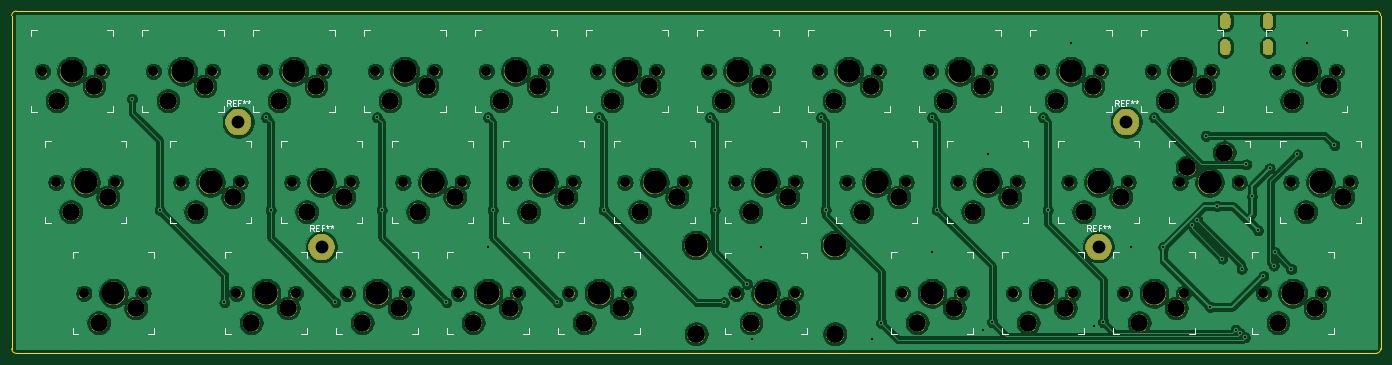
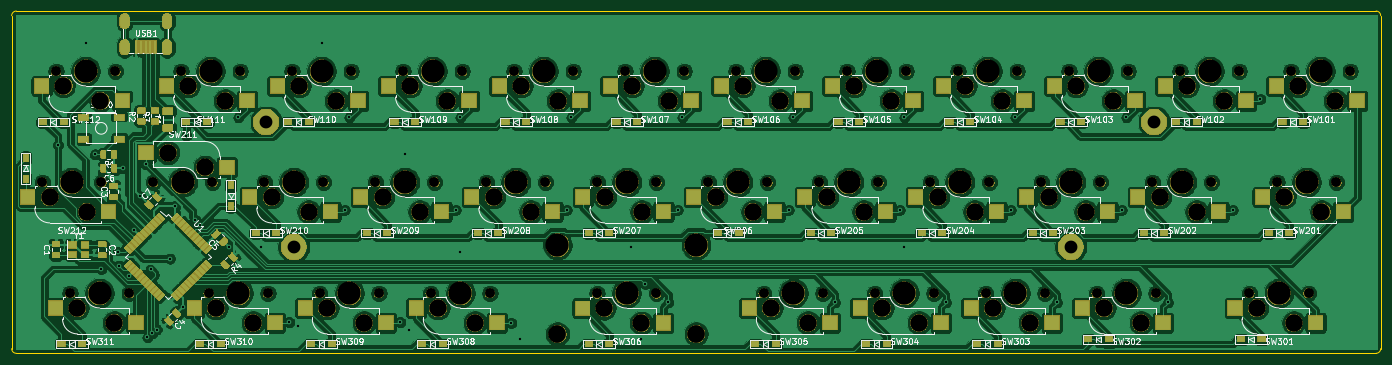
Circuit board: 10 layer files. Board 234.9 x 58.7 mm.
- bottom_copper: alpha34-B_Cu.gbl (640452 bytes)
- bottom_mask: alpha34-B_Mask.gbs (268996 bytes)
- paste: alpha34-B_Paste.gbp (57726 bytes)
- bottom_silk: alpha34-B_SilkS.gbo (167679 bytes)
- outline: alpha34-Edge_Cuts.gm1 (978 bytes)
- top_copper: alpha34-F_Cu.gtl (355198 bytes)
- top_mask: alpha34-F_Mask.gts (211206 bytes)
- paste: alpha34-F_Paste.gtp (497 bytes)
- top_silk: alpha34-F_SilkS.gto (23463 bytes)
- drill: alpha34.drl (3938 bytes)

=== bottom_copper: alpha34-B_Cu.gbl (640452 bytes, source omitted) ===
=== bottom_mask: alpha34-B_Mask.gbs (268996 bytes, source omitted) ===
=== paste: alpha34-B_Paste.gbp (57726 bytes, source omitted) ===
=== bottom_silk: alpha34-B_SilkS.gbo (167679 bytes, source omitted) ===
=== outline: alpha34-Edge_Cuts.gm1 ===
G04 #@! TF.GenerationSoftware,KiCad,Pcbnew,5.1.4+dfsg1-1*
G04 #@! TF.CreationDate,2020-03-31T10:31:59+02:00*
G04 #@! TF.ProjectId,alpha34,616c7068-6133-4342-9e6b-696361645f70,rev?*
G04 #@! TF.SameCoordinates,Original*
G04 #@! TF.FileFunction,Profile,NP*
%FSLAX46Y46*%
G04 Gerber Fmt 4.6, Leading zero omitted, Abs format (unit mm)*
G04 Created by KiCad (PCBNEW 5.1.4+dfsg1-1) date 2020-03-31 10:31:59*
%MOMM*%
%LPD*%
G04 APERTURE LIST*
%ADD10C,0.050000*%
G04 APERTURE END LIST*
D10*
X31750000Y-69056250D02*
X31750000Y-126206250D01*
X265906250Y-68262500D02*
X32543750Y-68262500D01*
X32543750Y-127000000D02*
X265906250Y-127000000D01*
X32543750Y-127000000D02*
G75*
G02X31750000Y-126206250I0J793750D01*
G01*
X31750000Y-69056250D02*
G75*
G02X32543750Y-68262500I793750J0D01*
G01*
X265906250Y-68262500D02*
G75*
G02X266700000Y-69056250I0J-793750D01*
G01*
X266700000Y-126206250D02*
G75*
G02X265906250Y-127000000I-793750J0D01*
G01*
X266700000Y-69056250D02*
X266700000Y-126206250D01*
M02*

=== top_copper: alpha34-F_Cu.gtl (355198 bytes, source omitted) ===
=== top_mask: alpha34-F_Mask.gts (211206 bytes, source omitted) ===
=== paste: alpha34-F_Paste.gtp ===
G04 #@! TF.GenerationSoftware,KiCad,Pcbnew,5.1.4+dfsg1-1*
G04 #@! TF.CreationDate,2020-03-31T10:31:59+02:00*
G04 #@! TF.ProjectId,alpha34,616c7068-6133-4342-9e6b-696361645f70,rev?*
G04 #@! TF.SameCoordinates,Original*
G04 #@! TF.FileFunction,Paste,Top*
G04 #@! TF.FilePolarity,Positive*
%FSLAX46Y46*%
G04 Gerber Fmt 4.6, Leading zero omitted, Abs format (unit mm)*
G04 Created by KiCad (PCBNEW 5.1.4+dfsg1-1) date 2020-03-31 10:31:59*
%MOMM*%
%LPD*%
G04 APERTURE LIST*
G04 APERTURE END LIST*
M02*

=== top_silk: alpha34-F_SilkS.gto (23463 bytes, source omitted) ===
=== drill: alpha34.drl ===
M48
METRIC,TZ
T1C0.400
T2C0.700
T3C2.200
T4C1.702
T5C3.000
T6C3.048
T7C3.988
%
G90
G05
T1
X52388Y-83344
X57150Y-102394
X68262Y-118269
X75406Y-86519
X76200Y-102394
X87313Y-118269
X94456Y-86519
X95250Y-102394
X106363Y-118269
X113506Y-86519
X113506Y-108744
X114300Y-102394
X125413Y-118269
X132556Y-86519
X133350Y-102394
X151606Y-86519
X152400Y-102394
X153987Y-118269
X157956Y-115094
X158750Y-124619
X160338Y-108744
X170656Y-86519
X171450Y-102394
X179388Y-124619
X180975Y-121793
X189706Y-86519
X189706Y-109538
X190500Y-102394
X198438Y-123031
X199231Y-92869
X200025Y-121666
X208756Y-86519
X209550Y-102394
X213519Y-73819
X217488Y-122238
X219075Y-121666
X223838Y-108744
X227806Y-86519
X229394Y-108744
X234315Y-104991
X235204Y-104140
X236728Y-89662
X237379Y-119015
X238633Y-101727
X239522Y-110744
X241808Y-122936
X242576Y-123576
X242824Y-112522
X243416Y-124266
X243637Y-94564
X244602Y-100076
X245641Y-105913
X246571Y-113709
X247650Y-95250
X248339Y-111941
X248495Y-109633
X251336Y-112525
X252413Y-92869
X254000Y-73819
X258763Y-91281
T3
X218281Y-108744
X84931Y-108744
X70644Y-87313
X223044Y-87313
T4
X75089Y-78581
X85249Y-78581
X132239Y-78581
X142399Y-78581
X36989Y-78581
X47149Y-78581
X184626Y-116681
X194786Y-116681
X170339Y-78581
X180499Y-78581
X232251Y-97631
X242411Y-97631
X117951Y-97631
X128111Y-97631
X94139Y-78581
X104299Y-78581
X213201Y-97631
X223361Y-97631
X208439Y-78581
X218599Y-78581
X203676Y-116681
X213836Y-116681
X246539Y-116681
X256699Y-116681
X44133Y-116681
X54293Y-116681
X39370Y-97631
X49530Y-97631
X108426Y-116681
X118586Y-116681
X127476Y-116681
X137636Y-116681
X156083Y-116713
X166243Y-116713
X79851Y-97631
X90011Y-97631
X189389Y-78581
X199549Y-78581
X222726Y-116681
X232886Y-116681
X156051Y-97631
X166211Y-97631
X248920Y-78581
X259080Y-78581
X70326Y-116681
X80486Y-116681
X89376Y-116681
X99536Y-116681
X137001Y-97631
X147161Y-97631
X151289Y-78581
X161449Y-78581
X113189Y-78581
X123349Y-78581
X98901Y-97631
X109061Y-97631
X227489Y-78581
X237649Y-78581
X60801Y-97631
X70961Y-97631
X175101Y-97631
X185261Y-97631
X56039Y-78581
X66199Y-78581
X194151Y-97631
X204311Y-97631
X251301Y-97631
X261461Y-97631
T5
X251460Y-83661
X257810Y-81121
X72866Y-121761
X79216Y-119221
X91916Y-121761
X98266Y-119221
X139541Y-102711
X145891Y-100171
X153829Y-83661
X160179Y-81121
X115729Y-83661
X122079Y-81121
X101441Y-102711
X107791Y-100171
X230029Y-83661
X236379Y-81121
X63341Y-102711
X69691Y-100171
X177641Y-102711
X183991Y-100171
X58579Y-83661
X64929Y-81121
X196691Y-102711
X203041Y-100171
X253841Y-102711
X260191Y-100171
X77629Y-83661
X83979Y-81121
X134779Y-83661
X141129Y-81121
X39529Y-83661
X45879Y-81121
X187166Y-121761
X193516Y-119221
X172879Y-83661
X179229Y-81121
X233521Y-95091
X239871Y-92551
X120491Y-102711
X126841Y-100171
X96679Y-83661
X103029Y-81121
X215741Y-102711
X222091Y-100171
X210979Y-83661
X217329Y-81121
X206216Y-121761
X212566Y-119221
X249079Y-121761
X255429Y-119221
X46673Y-121761
X53023Y-119221
X41910Y-102711
X48260Y-100171
X110966Y-121761
X117316Y-119221
X130016Y-121761
X136366Y-119221
X158623Y-121793
X164973Y-119253
X82391Y-102711
X88741Y-100171
X191929Y-83661
X198279Y-81121
X225266Y-121761
X231616Y-119221
X158591Y-102711
X164941Y-100171
T6
X149231Y-123666
X173031Y-123666
T7
X75406Y-116681
X94456Y-116681
X142081Y-97631
X156369Y-78581
X118269Y-78581
X103981Y-97631
X232569Y-78581
X65881Y-97631
X180181Y-97631
X61119Y-78581
X199231Y-97631
X256381Y-97631
X80169Y-78581
X149231Y-108426
X173031Y-108426
X137319Y-78581
X42069Y-78581
X189706Y-116681
X175419Y-78581
X237331Y-97631
X123031Y-97631
X99219Y-78581
X218281Y-97631
X213519Y-78581
X208756Y-116681
X251619Y-116681
X49213Y-116681
X44450Y-97631
X113506Y-116681
X132556Y-116681
X161163Y-116713
X84931Y-97631
X194469Y-78581
X227806Y-116681
X161131Y-97631
X254000Y-78581
T2
G00X240031Y-69377
M15
G01X240031Y-70577
M16
G05
G00X240031Y-73877
M15
G01X240031Y-75077
M16
G05
G00X247331Y-69377
M15
G01X247331Y-70577
M16
G05
G00X247331Y-73877
M15
G01X247331Y-75077
M16
G05
T0
M30

